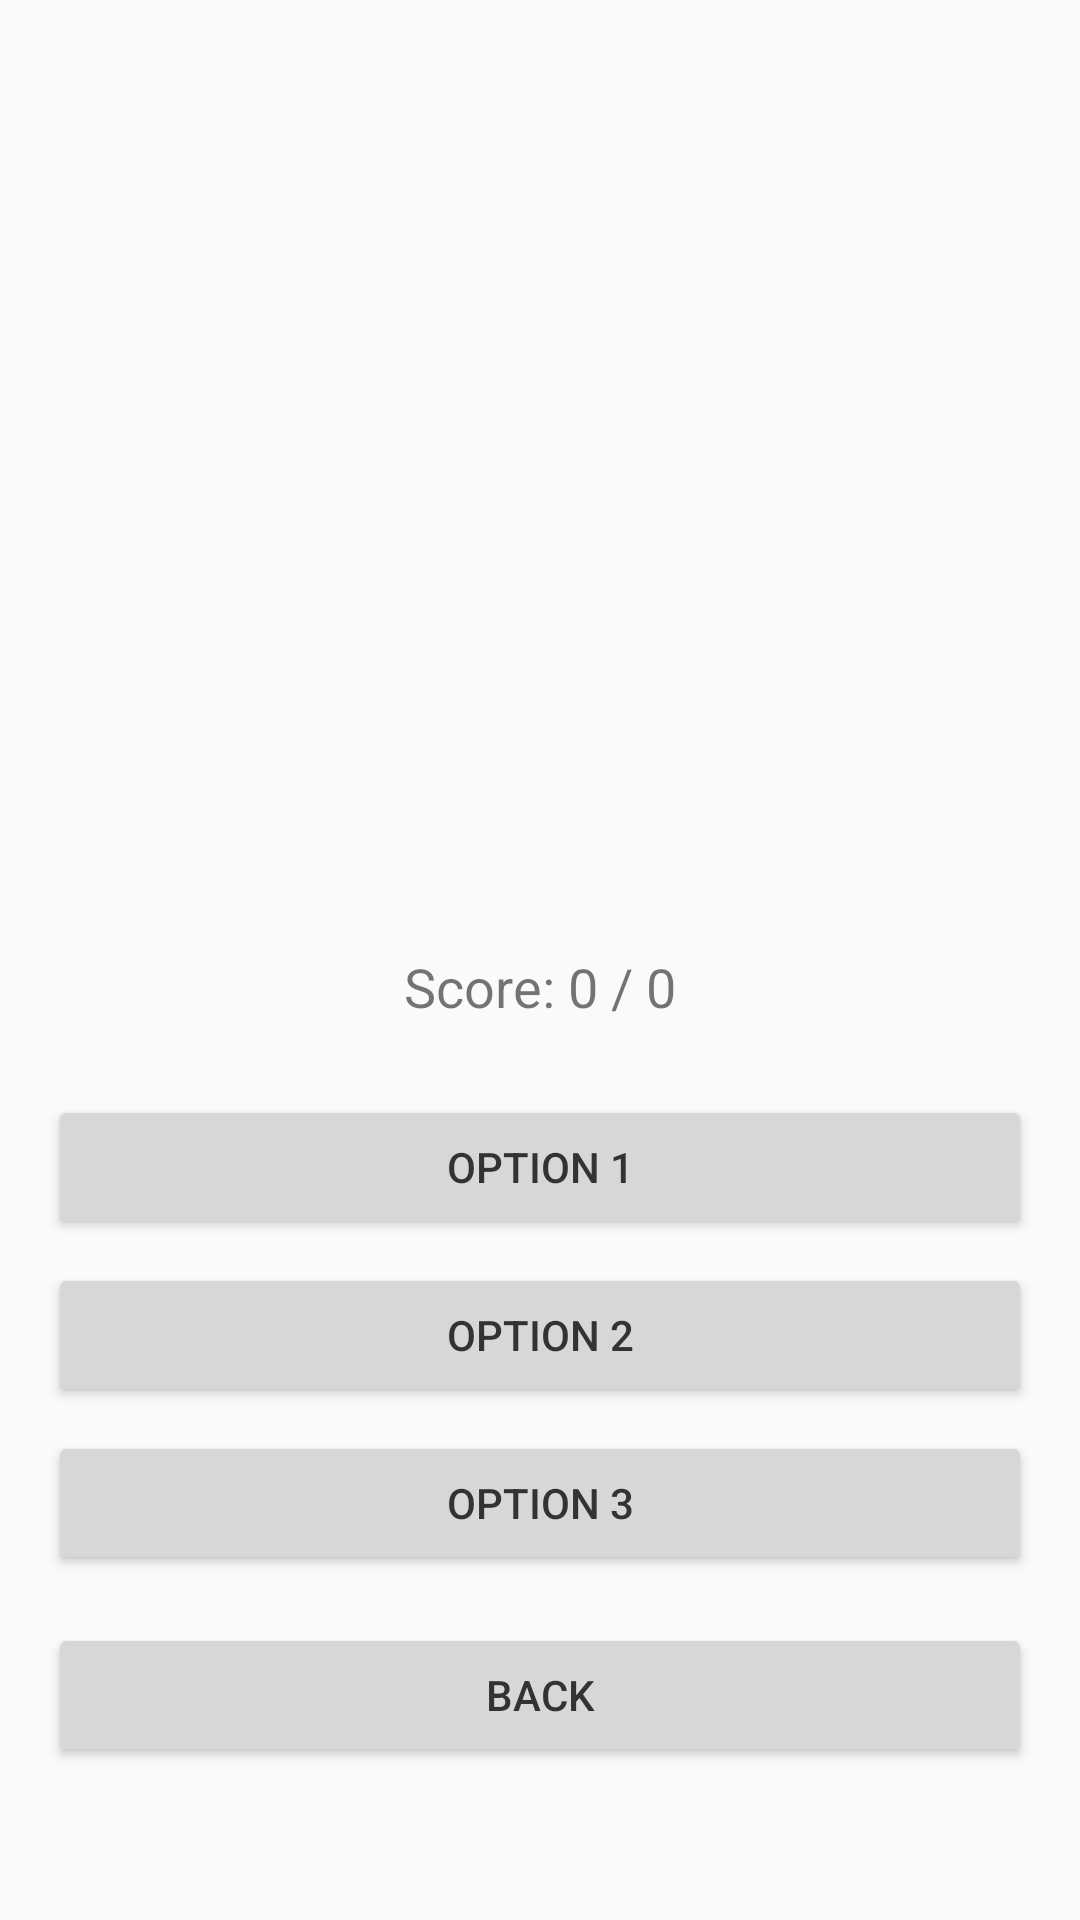

Here is an Android app screen rendered from its layout file. Give the layout XML and the strings, colors and styles it references.
<!-- AndroidManifest.xml: application theme Theme.QuizzAppDAT153 -->
<!-- res/layout/fragment_quiz.xml -->
<LinearLayout xmlns:android="http://schemas.android.com/apk/res/android"
    android:layout_width="match_parent"
    android:layout_height="match_parent"
    android:padding="16dp"
    android:orientation="vertical"
    android:gravity="center">

    <ImageView
        android:id="@+id/question_image"
        android:layout_width="250dp"
        android:layout_height="250dp"
        android:scaleType="centerCrop"
        android:layout_marginBottom="16dp"/>

    <TextView
        android:id="@+id/score_text"
        android:layout_width="wrap_content"
        android:layout_height="wrap_content"
        android:text="Score: 0 / 0"
        android:textSize="18sp"
        android:layout_marginBottom="16dp" />

    <Button
        android:id="@+id/option1"
        android:layout_width="match_parent"
        android:layout_height="wrap_content"
        android:text="Option 1"
        android:layout_marginTop="8dp" />

    <Button
        android:id="@+id/option2"
        android:layout_width="match_parent"
        android:layout_height="wrap_content"
        android:text="Option 2"
        android:layout_marginTop="8dp" />

    <Button
        android:id="@+id/option3"
        android:layout_width="match_parent"
        android:layout_height="wrap_content"
        android:text="Option 3"
        android:layout_marginTop="8dp" />
    <Button
        android:id="@+id/button_back"
        android:layout_width="match_parent"
        android:layout_height="wrap_content"
        android:text="Back"
        android:layout_marginTop="16dp"
        android:layout_gravity="center_horizontal"/>
</LinearLayout>
<!-- resources referenced by this layout -->
<resources>
  <style name="Theme.QuizzAppDAT153" parent="Theme.AppCompat.Light.NoActionBar">
          
          <item name="colorPrimary">@color/light_blue</item>
          <item name="colorPrimaryDark">@color/deep_blue</item>
          <item name="colorAccent">@color/pastel_pink</item>
  
          
          <item name="android:windowBackground">@color/very_light_gray</item>
          <item name="android:textColorPrimary">@color/dark_gray</item>
      </style>
  <color name="light_blue">#A6E3E9</color>
  <color name="deep_blue">#71C9CE</color>
  <color name="pastel_pink">#FFB3C1</color>
  <color name="very_light_gray">#FAFAFA</color>
  <color name="dark_gray">#333333</color>
</resources>
